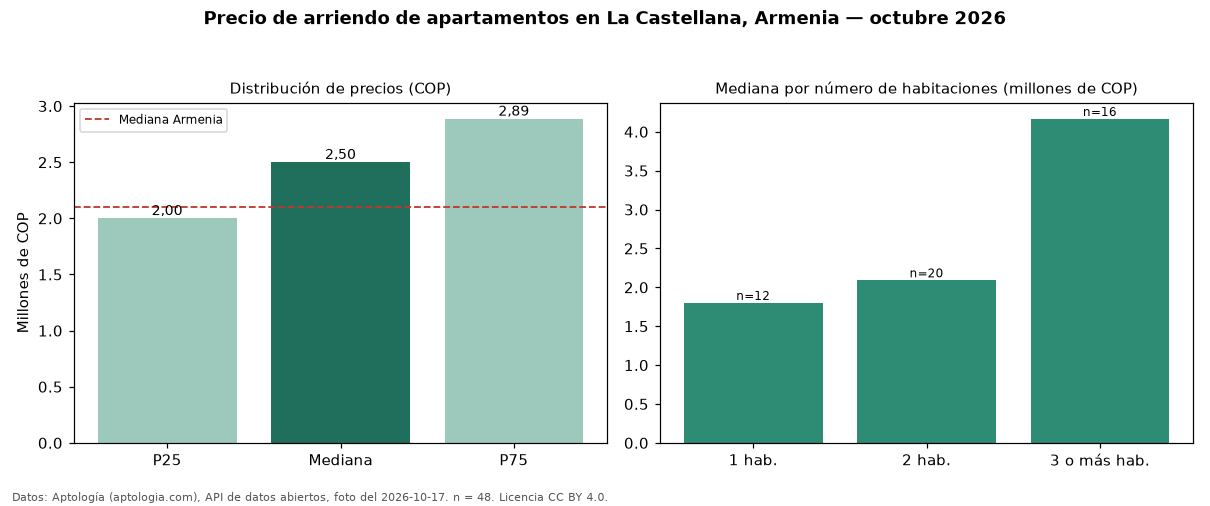

The table this chart was drawn from, first rows:
seccion, metrica, valor_cop, n
precio, p25, 2000000, 48
precio, mediana, 2500000, 48
precio, p75, 2885592, 48
precio, minimo, 1200000, 48
precio, maximo, 10500000, 48
parqueadero, avisos_con_parqueadero, 46, 48
parqueadero, mediana_con_parqueadero, 2500000, 46
habitaciones, 1, 1800000, 12
habitaciones, 2, 2090485, 20
habitaciones, 3+, 4165000, 16
ciudad, mediana_ciudad, 2100000, 
fuente, fecha_foto, 2026-10-17, 
fuente, atribucion, https://www.aptologia.com/arriendo/armen…, 
